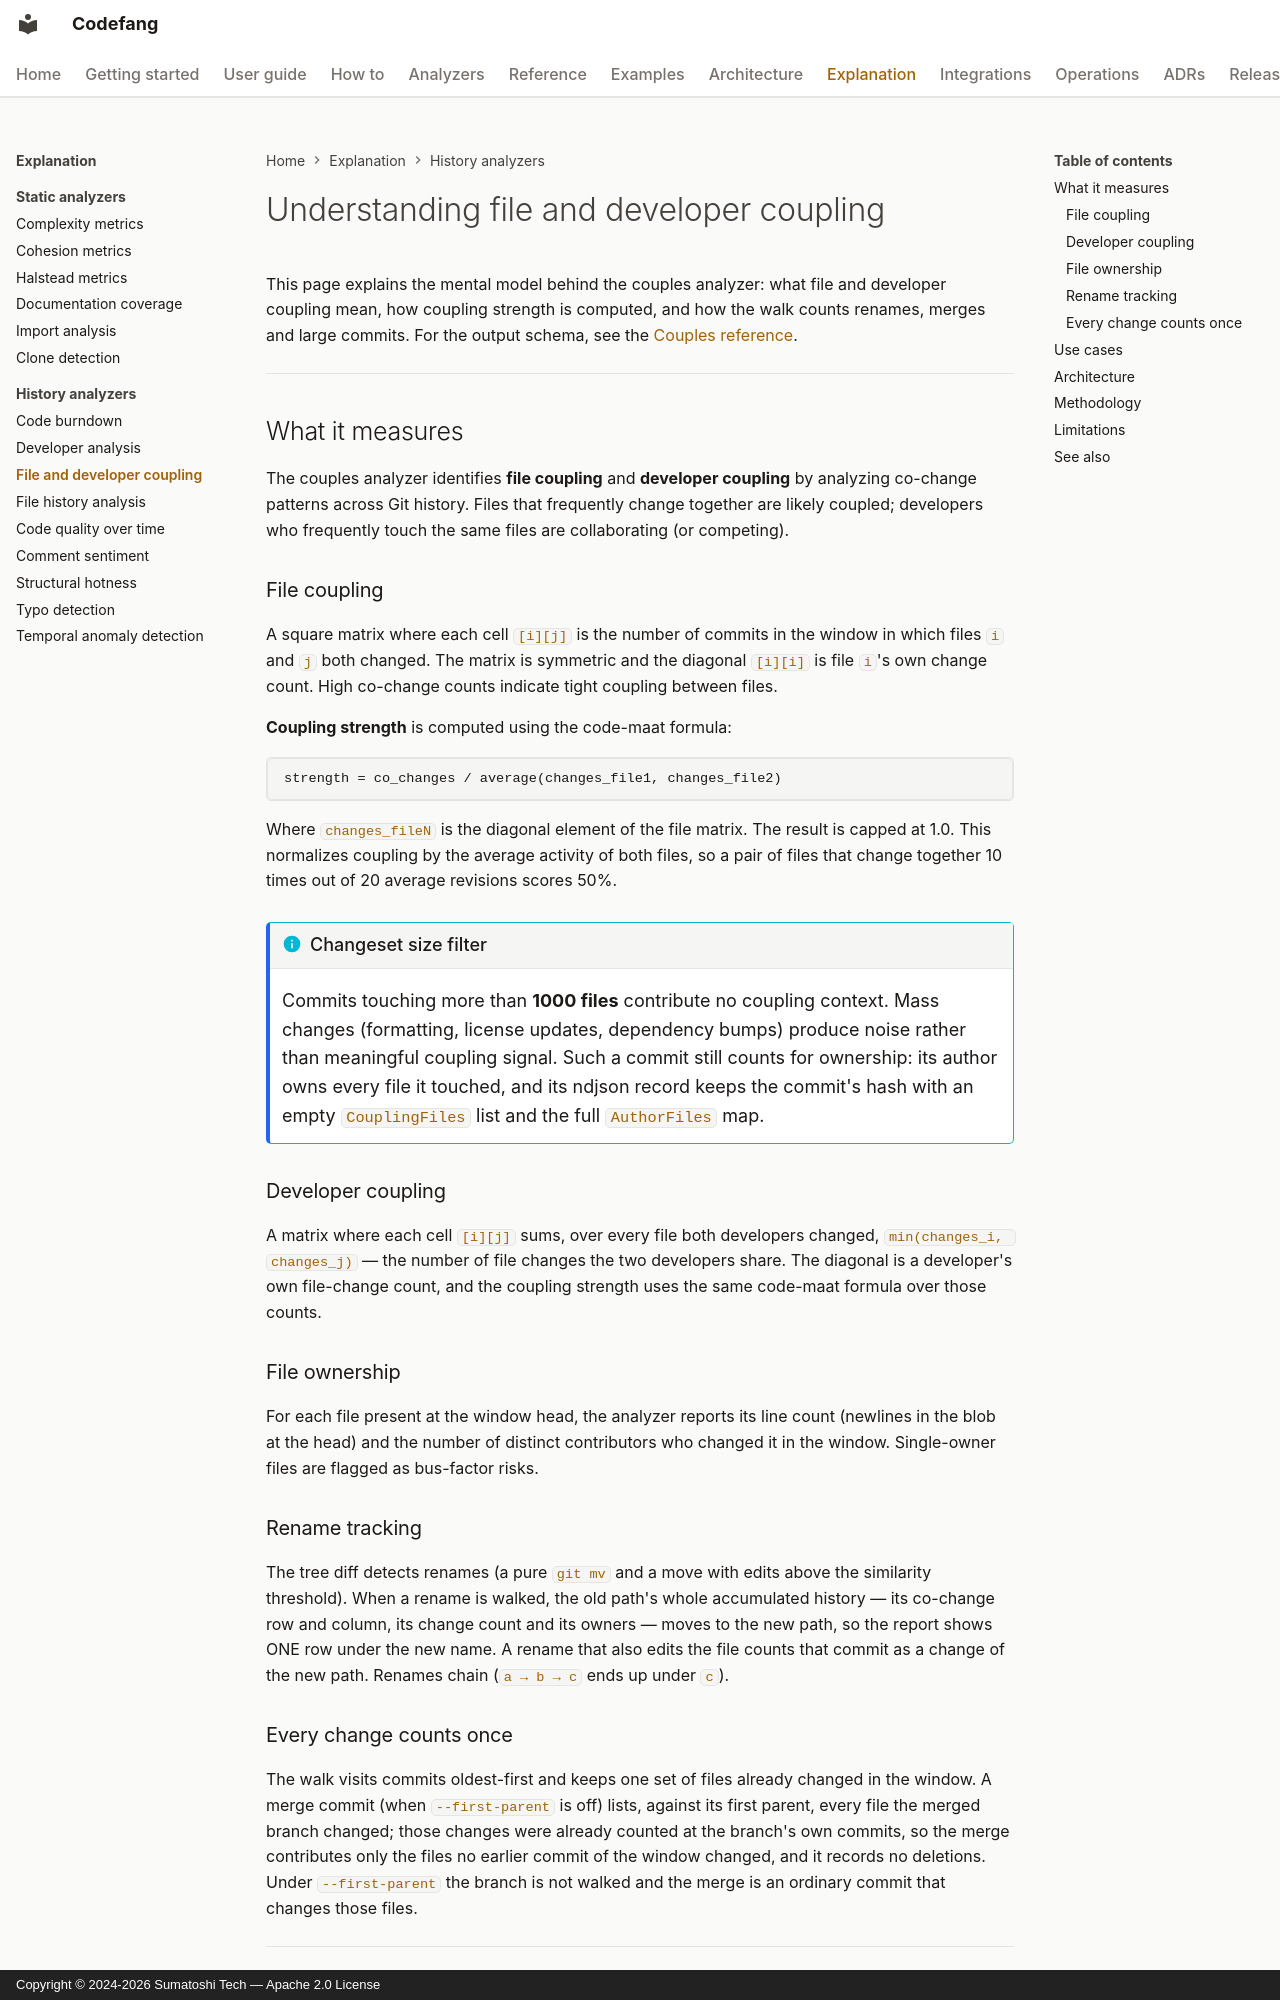

repository: Sumatoshi-tech/codefang · page: explanation/couples/index.html · generator: mkdocs · copyright: Copyright © 2024-2026 Sumatoshi Tech — Apache 2.0 License

# Understanding file and developer coupling

This page explains the mental model behind the couples analyzer: what file and
developer coupling mean, how coupling strength is computed, and how the walk
counts renames, merges and large commits. For the output schema, see the
[Couples reference](../analyzers/couples.md).

---

## What it measures

The couples analyzer identifies **file coupling** and **developer coupling** by
analyzing co-change patterns across Git history. Files that frequently change
together are likely coupled; developers who frequently touch the same files are
collaborating (or competing).

### File coupling

A square matrix where each cell `[i][j]` is the number of commits in the
window in which files `i` and `j` both changed. The matrix is symmetric and
the diagonal `[i][i]` is file `i`'s own change count. High co-change counts
indicate tight coupling between files.

**Coupling strength** is computed using the code-maat formula:

```text
strength = co_changes / average(changes_file1, changes_file2)
```

Where `changes_fileN` is the diagonal element of the file matrix. The result
is capped at 1.0. This normalizes coupling by the average activity of both
files, so a pair of files that change together 10 times out of 20 average
revisions scores 50%.

!!! info "Changeset size filter"
    Commits touching more than **1000 files** contribute no coupling
    context. Mass changes (formatting, license updates, dependency bumps)
    produce noise rather than meaningful coupling signal. Such a commit still
    counts for ownership: its author owns every file it touched, and its
    ndjson record keeps the commit's hash with an empty `CouplingFiles`
    list and the full `AuthorFiles` map.

### Developer coupling

A matrix where each cell `[i][j]` sums, over every file both developers
changed, `min(changes_i, changes_j)` — the number of file changes the two
developers share. The diagonal is a developer's own file-change count, and
the coupling strength uses the same code-maat formula over those counts.

### File ownership

For each file present at the window head, the analyzer reports its line
count (newlines in the blob at the head) and the number of distinct
contributors who changed it in the window. Single-owner files are flagged as
bus-factor risks.

### Rename tracking

The tree diff detects renames (a pure `git mv` and a move with edits above
the similarity threshold). When a rename is walked, the old path's whole
accumulated history — its co-change row and column, its change count and its
owners — moves to the new path, so the report shows ONE row under the new
name. A rename that also edits the file counts that commit as a change of the
new path. Renames chain (`a → b → c` ends up under `c`).

### Every change counts once

The walk visits commits oldest-first and keeps one set of files already
changed in the window. A merge commit (when `--first-parent` is off) lists,
against its first parent, every file the merged branch changed; those changes
were already counted at the branch's own commits, so the merge contributes
only the files no earlier commit of the window changed, and it records no
deletions. Under `--first-parent` the branch is not walked and the merge is
an ordinary commit that changes those files.

---
